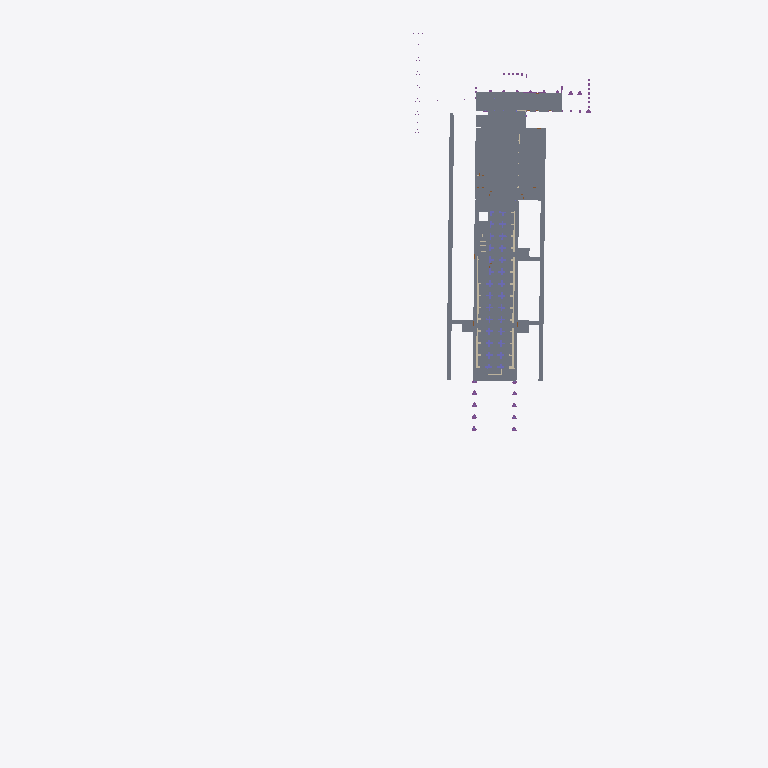
Plan cut of the same IFC building model at storey '090 – Kelder (kruipkelder, technieken)' (level -3.50 m, cut at -2.10 m), seen from above with north up, elements coloured by IFC class (only those large enough to see are counted): 8 slabs (grey), 5 walls (beige). Cut surfaces are drawn darker.
Extent 173.0 m × 286.7 m × 29.6 m (x, y, z). Storeys (5): 090 – Kelder (kruipkelder, technieken) at -3.50 m; 100 – Gelijkvloers at 0.00 m; 110 – Verdieping 1 at 4.50 m; 120 – Verdieping 2 at 8.10 m; 130 – Dak (liftmachinekamers) at 11.70 m. Elements (2568): 628 IfcColumn, 537 IfcWall, 426 IfcWindow, 336 IfcDoor, 206 IfcPile, 182 IfcReinforcingBar, 116 IfcFooting, 73 IfcSlab, 63 IfcBeam, 1 IfcSanitaryTerminal.

HEADER;
FILE_DESCRIPTION(('ViewDefinition [CoordinationView]'),'2;1');
FILE_NAME('','2026-11-02T11:52:07',(''),(''),'IfcOpenShell 0.9.0post1+b5e509b','IfcOpenShell 0.9.0post1+b5e509b','');
FILE_SCHEMA(('IFC4'));
ENDSEC;
DATA;
#1=IFCPROJECT('0Tp6N3KfH0qRizK4NK5s$s',$,'Labo Magnel voor Betononderzoek',$,$,$,$,(#10),#5);
#12=IFCSITE('1EM$Pyu0v26RXnFxjxG0aL',$,'Technologiepark Zwijnaarde 904',$,$,$,$,$,$,$,$,$,$,$);
#13=IFCBUILDING('3BuDx5zSnDvuhGNK_sKgOq',$,'Labo Magnel (60.04)',$,$,$,$,$,$,$,$,$);
#23=IFCBUILDINGSTOREY('2JagPZFzD2LuBt0Yp1CIwT',$,'090 – Kelder (kruipkelder, technieken)',$,$,#34,$,$,$,-3.5);
#7253=IFCBUILDINGSTOREY('26AVvdwMf12glFs9GgnTjI',$,'100 – Gelijkvloers',$,$,#7263,$,$,$,0.0);
#33737=IFCBUILDINGSTOREY('2NQhy1qdP9WAxOnHOcqRap',$,'110 – Verdieping 1',$,$,#33747,$,$,$,4.5);
#55655=IFCBUILDINGSTOREY('0K3lvPK2LAAx2vLCvepD3U',$,'120 – Verdieping 2',$,$,#55665,$,$,$,8.1);
#63081=IFCBUILDINGSTOREY('0rvfPmhg94595YSzdLSeiS',$,'130 – Dak (liftmachinekamers)',$,$,#63091,$,$,$,11.7);
#5558=IFCSLAB('2mk6wVzWr8kQzdhoNeaNsk',$,'Bodemplaat peil -2.77 (beton, 500 mm)',$,$,#5623,#5613,$,$);
#5415=IFCSLAB('3vUAev6kbArer5MNqQj7xl',$,'Bodemplaat peil -3.50 (beton, 200 mm, aanname)',$,$,#5451,#5441,$,$);
#5624=IFCSLAB('12pq7wfWb6$v84c2hc8jED',$,'Bodemplaat peil -2.50 (beton, 200 mm, aanname)',$,$,#5672,#5662,$,$);
#5487=IFCSLAB('1_Q5ks9PD89ASmUGCEE0sv',$,'Bodemplaat peil -3.50 (beton, 500 mm)',$,$,#5526,#5516,$,$);
#5527=IFCSLAB('078pHVosXFxgL$mixGCXX3',$,'Bodemplaat peil -2.77 (beton, 200 mm, aanname)',$,$,#5557,#5547,$,$);
#5375=IFCSLAB('2Ecwa$WXbBSAvVEBty3d_o',$,'Bodemplaat peil -3.50 (beton, 200 mm, aanname)',$,$,#5413,#5403,$,$);
#5452=IFCSLAB('3wbM7gHmj9VeiO8ZjtqNBl',$,'Bodemplaat peil -3.50 (beton, 200 mm, aanname)',$,$,#5486,#5476,$,$);
#5673=IFCSLAB('3q2XvoV1zEZBY_ZcT0oB1y',$,'Bodemplaat peil -2.50 (beton, 200 mm, aanname)',$,$,#5695,#5685,$,$);
#363=IFCWALL('08wEW0cLT7Eeyh7HqgtT1l',$,'Wand beton ~175 cm','Blok C',$,#409,#399,$,$);
#484=IFCWALL('30eqoDjVT8Zve5d9N0wVxV',$,'Wand beton ~175 cm','Blok C',$,#520,#510,$,$);
#447=IFCWALL('2aue1zmSn4axj$t5jAJI0j',$,'Wand beton ~175 cm','Blok C',$,#483,#473,$,$);
#410=IFCWALL('3sUw82zAr5yhhstP22wjUV',$,'Wand beton ~175 cm','Blok C',$,#446,#436,$,$);
#323=IFCWALL('3QhQkinq18MfiEgpRgjats',$,'Wand beton ~175 cm','Blok C',$,#361,#351,$,$);
ENDSEC;
